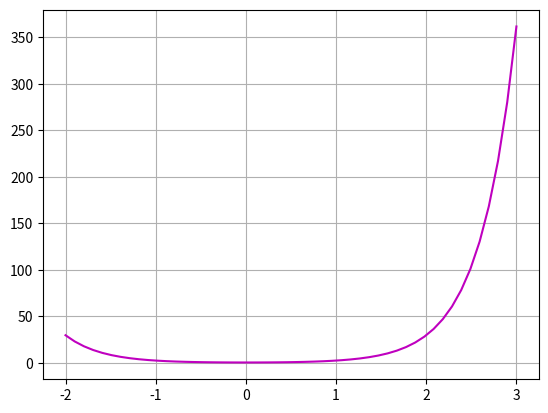

This chart was generated by the following Python code:
import numpy as np
import math as mt
import random as ra
import matplotlib.pyplot as plt
#%%

#Opp1 a)

def cosh(x):
    return (np.exp(x) + np.exp(-x))/2

#Opp1 b)

v = 0.4
x_verdier = np.linspace(-2,3)
y_verdier = v*cosh((x_verdier)/v)

plt.close("all")
plt.figure(1)
plt.plot(x_verdier,y_verdier, "m-")
plt.grid()
plt.show()

#Opp1 c)

iterasjonsNr = 0

for a in range (7,40,2):
    
    y = a*cosh(4/a)
    print(f"Funksjonserdien til y(a) er {y} når verdien til a er {a}\n")
    print(f"Dette er iterasjonNr; {iterasjonsNr}")
    
    iterasjonsNr += 1
#%%

def primtall(x):
    # Håndter tilfeller der x er mindre enn 2 (ingen primtall)
    if x < 2:
        return False
    # Sjekk om x er delelig med noen tall fra 2 til kvadratroten av x
    for i in range(2, int(x**0.5) + 1):
        if x % i == 0:
            return False  # x er ikke et primtall
    return True  # x er et primtall

#Opp2 a)

def antall_primtall(x_start,x_stop):
    primtallteller = 0
    for b in range(x_start,x_stop+1): #+1 for å ha med x_stop
        if primtall(b): # antar at primtall gir true/false utslag
            primtallteller += 1
    
    return primtallteller

#Opp2 b)

def fem_primtall(x_start):
    primtallteller = 0
    fortsett = x_start
    
    while primtallteller <= 5:
        if primtall(fortsett):
            primtallteller +=1
            print(f"{fortsett}")
            if primtallteller == 5:
                return ("Fem primtall har blitt funnet!")
                break
    fortsett += 1

#Opp2 c)

def primtvilling(x_start,x_stop):
    primtvillingsjekker = False
    
    for p in range (x_start, x_stop):
        if primtall(p) and primtall(p+2):
            primtvillingsjekker = True
            
            if primtvillingsjekker:
                return ("Det finnes primtallstvillinger på intervallet!!\n")
            else:
                return ("Det finnes IKKE primtallstvillinger på intervallet :(\n")
      
#%%

#Opp3 
def f(x):
    return (x**2)-(4*x)+3

def g(x):
    return (2*x)+1

def h(x):
    return -(x-2)*(x-10)

n = 10000
gunstige_utfall = 0

for t in range (1,n):
    x_koor = 6*np.random.rand()
    
    if f(x_koor) < g(x_koor) and g(x_koor) < h(x_koor):
        gunstige_utfall += 1
        
Sanns = gunstige_utfall/n 

print("Sannsynligheten for at f(x) < g(x) OG g(x) < h(x)", round(Sanns,2))
    
#%%        

#Opp4  

def f(x):
    return (x**2)-(4*x)+3

def g(x):
    return (2*x)+1

x_verdier = np.linspace(0,6,61)
funkf = f(0)
funkg = g(0)
størst_avstand = abs(funkf - funkg)


for i in x_verdier:
    avstand = abs((f(i)) - (g(i)))
    
    if avstand > størst_avstand:
        størst_avstand = avstand
        
print("Største vertikale avstand er", størst_avstand)   
